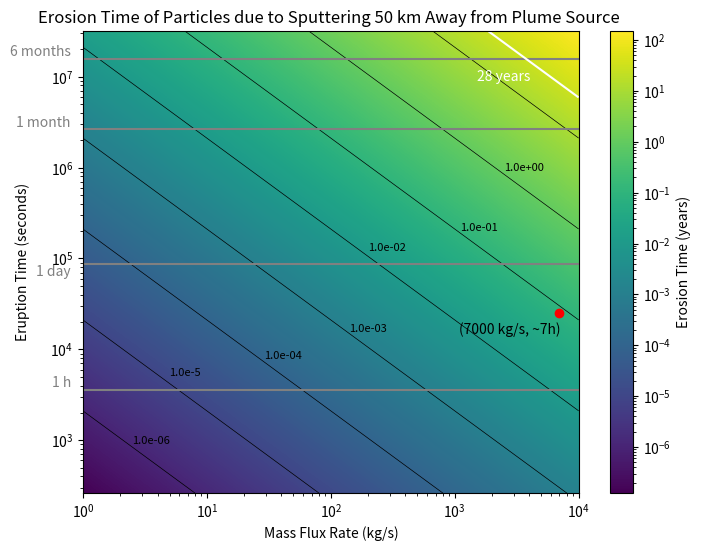

Python code for this plot:
#!/usr/bin/env python3
# -*- coding: utf-8 -*-
"""
Created on Tue Jun 25 12:37:27 2024

[redacted]
"""

import numpy as np
import matplotlib.pyplot as plt
from matplotlib.colors import LogNorm

# Constants
A = 10**8  # Area of the plume source (m^2)
v_avg = 460 # m/s 
s_r = 3.2e13  # Sputtering rate (ptcls/sm²)
density_ppcc = 1.04e3  # ptc/cm³ for a plume of m = 1 kg/s 
H2O = 2.987e-26  # Kg per particle of H2O
distance_conversion = 10**6  # cubic meters per 1 cm³ 

# Converting the constants 
sputtering_rate = s_r * H2O  # Sputtering conversion (kg/sm²)
rho = density_ppcc * H2O * distance_conversion

seconds_per_month = 2.628e6  # Conversion factor: seconds per month
seconds_per_year = 3.154e+7  # Conversion factor: seconds per year

# Define the ranges for eruption time and mass flux
eruption_times = np.logspace(np.log10(262.800288), np.log10(3.154e+7), 1000)  # Eruption times from less than 1 month to 12 months
mass_flux_rates = np.logspace(0, 4, 1000)  # Mass flux rates from 1 to 10,000 kg/s in log-space


# CALCULATIONS:
# Function to calculate the density based on mass flux rates
def calculate_density(rho, mass_flux_rates):
    rho_step = rho * mass_flux_rates
    return rho_step
 

# Calculate the mass flux above the surface of the falling particles
def calculate_mass_flux_falling(rho_step, A, v_avg):
    massflux_f = rho_step * A * v_avg
    return massflux_f


# Calculate total particles erupted
def calculate_total_particles_eruption(massflux_f, t_eruption):
    N = massflux_f * t_eruption  # Convert time to seconds
    return N 


# Calculate maximum disappearance time
def calculate_max_disappearance_time(total_particles, sputtering_rate):
    Tmax =  total_particles / (sputtering_rate * A) / seconds_per_year   # Convert time to years
    return Tmax


# PLOTTING:
# Create a meshgrid for plotting
mass_flux_grid, eruption_time_grid = np.meshgrid(mass_flux_rates, eruption_times)

# Initialize the array for maximum disappearance times
Tmax_grid = np.zeros_like(mass_flux_grid, dtype=float)

# Calculate Tmax for each combination of mass flux rate and eruption time
for i in range(len(eruption_times)):
    for j in range(len(mass_flux_rates)):
        rho_step = calculate_density(rho, mass_flux_rates[j])
        massflux_f = calculate_mass_flux_falling(rho_step, A, v_avg)
        total_particles = calculate_total_particles_eruption(massflux_f, eruption_times[i])
        Tmax_grid[i, j] = calculate_max_disappearance_time(total_particles, sputtering_rate)

# Plotting the "heatmap" = Tmax with contours 
# I did the labels for the contours manually because clabel() was not working properly 
plt.figure(figsize=(8,  6))
contour = plt.contour(mass_flux_grid, eruption_time_grid, Tmax_grid, levels=[10e-7,10e-6,10e-5, 10e-4,10e-3, 10e-2, 10e-1, 10, 10e2], colors='black', linewidths=0.5)
plt.text (2.5, 1000, '1.0e-06' , fontsize = 8, color = 'black',  ha = 'left',  va = 'center') 
plt.text (5, 5500, '1.0e-5' ,fontsize=8, color='black', ha='left', va='center') 
plt.text (29, 8500, '1.0e-04' ,fontsize=8, color='black', ha='left', va='center') 
plt.text (140, 17000, '1.0e-03' ,fontsize=8, color='black', ha='left', va='center')
plt.text (200, 130000, '1.0e-02' ,fontsize=8, color='black', ha='left', va='center')
plt.text (1100, 220000, '1.0e-01' ,fontsize=8, color='black', ha='left', va='center')
plt.text (2500, 1e6, '1.0e+00' ,fontsize=8, color='black', ha='left', va='center')
plt.pcolormesh(mass_flux_grid, eruption_time_grid, Tmax_grid, shading='auto', norm=LogNorm(), cmap='viridis')
plt.colorbar(label='Erosion Time (years)')

# Highlight the specific point as this is the plume that was observed
example_mass_flux_rate = 7000  # Example mass flux rate (in kg/s)
example_eruption_time = 25200  # Eruption of 7h (converted to months)
plt.plot(example_mass_flux_rate, example_eruption_time, 'ro')  # Red point
plt.text(example_mass_flux_rate * 0.4, example_eruption_time * 0.8, '(7000 kg/s, ~7h)', color='black', ha='center', va='top')

# Reference lines in the y-axis text (commented out for this example)

plt.axhline(y=3600, color='grey', linestyle='-', label='1 h')  # 1 h reference line 
plt.text(0.8, 3600, '1 h', color='grey', ha='right', va='bottom')

plt.axhline(y=86400, color='grey', linestyle='-', label='1 day')  # 1 day reference line 
plt.text(0.8, 60000, '1 day', color='grey', ha='right', va='bottom')

plt.axhline(y=2.628e+6, color='grey', linestyle='-', label='1 month')  # 1 month reference line 
plt.text(0.8, 2.628e+6, '1 month', color='grey', ha='right', va='bottom')

plt.axhline(y=1.577e+7, color='grey', linestyle='-', label='6 months')  # 6 months reference line 
plt.text(0.8, 1.577e+7, '6 months', color='grey', ha='right', va='bottom')

# Add the contour line for Tmax = 28 years
c28 = plt.contour(mass_flux_grid, eruption_time_grid, Tmax_grid, levels=[28], colors='white', linewidths=1.5)
plt.text(1500,10e6, '28 years', color='white', ha='left', va='center')

# Plotting 
plt.xlabel('Mass Flux Rate (kg/s)')
plt.ylabel('Eruption Time (seconds)', labelpad=15)
plt.yscale('log')  # Set y-axis to logarithmic scale
plt.xscale('log')  # Set x-axis to logarithmic scale
plt.title('Erosion Time of Particles due to Sputtering 50 km Away from Plume Source ')
plt.show()

# Example calculations for print
rho_step_example = calculate_density(rho, example_mass_flux_rate)
massflux_f_example = calculate_mass_flux_falling(rho_step_example, A, v_avg)
total_particles = calculate_total_particles_eruption(massflux_f_example, example_eruption_time)
max_disappearance_time = calculate_max_disappearance_time(total_particles, sputtering_rate)
print (f"Density for given mass flux:  {rho_step_example:.2E} kg/m³")
print (f"mass flux falling to surface : {massflux_f_example:.2E} kg/s")
print(f"Total particles erupted: {total_particles:.2E} kg")
print(f"Max disappearance time: {max_disappearance_time:.2E} years")
